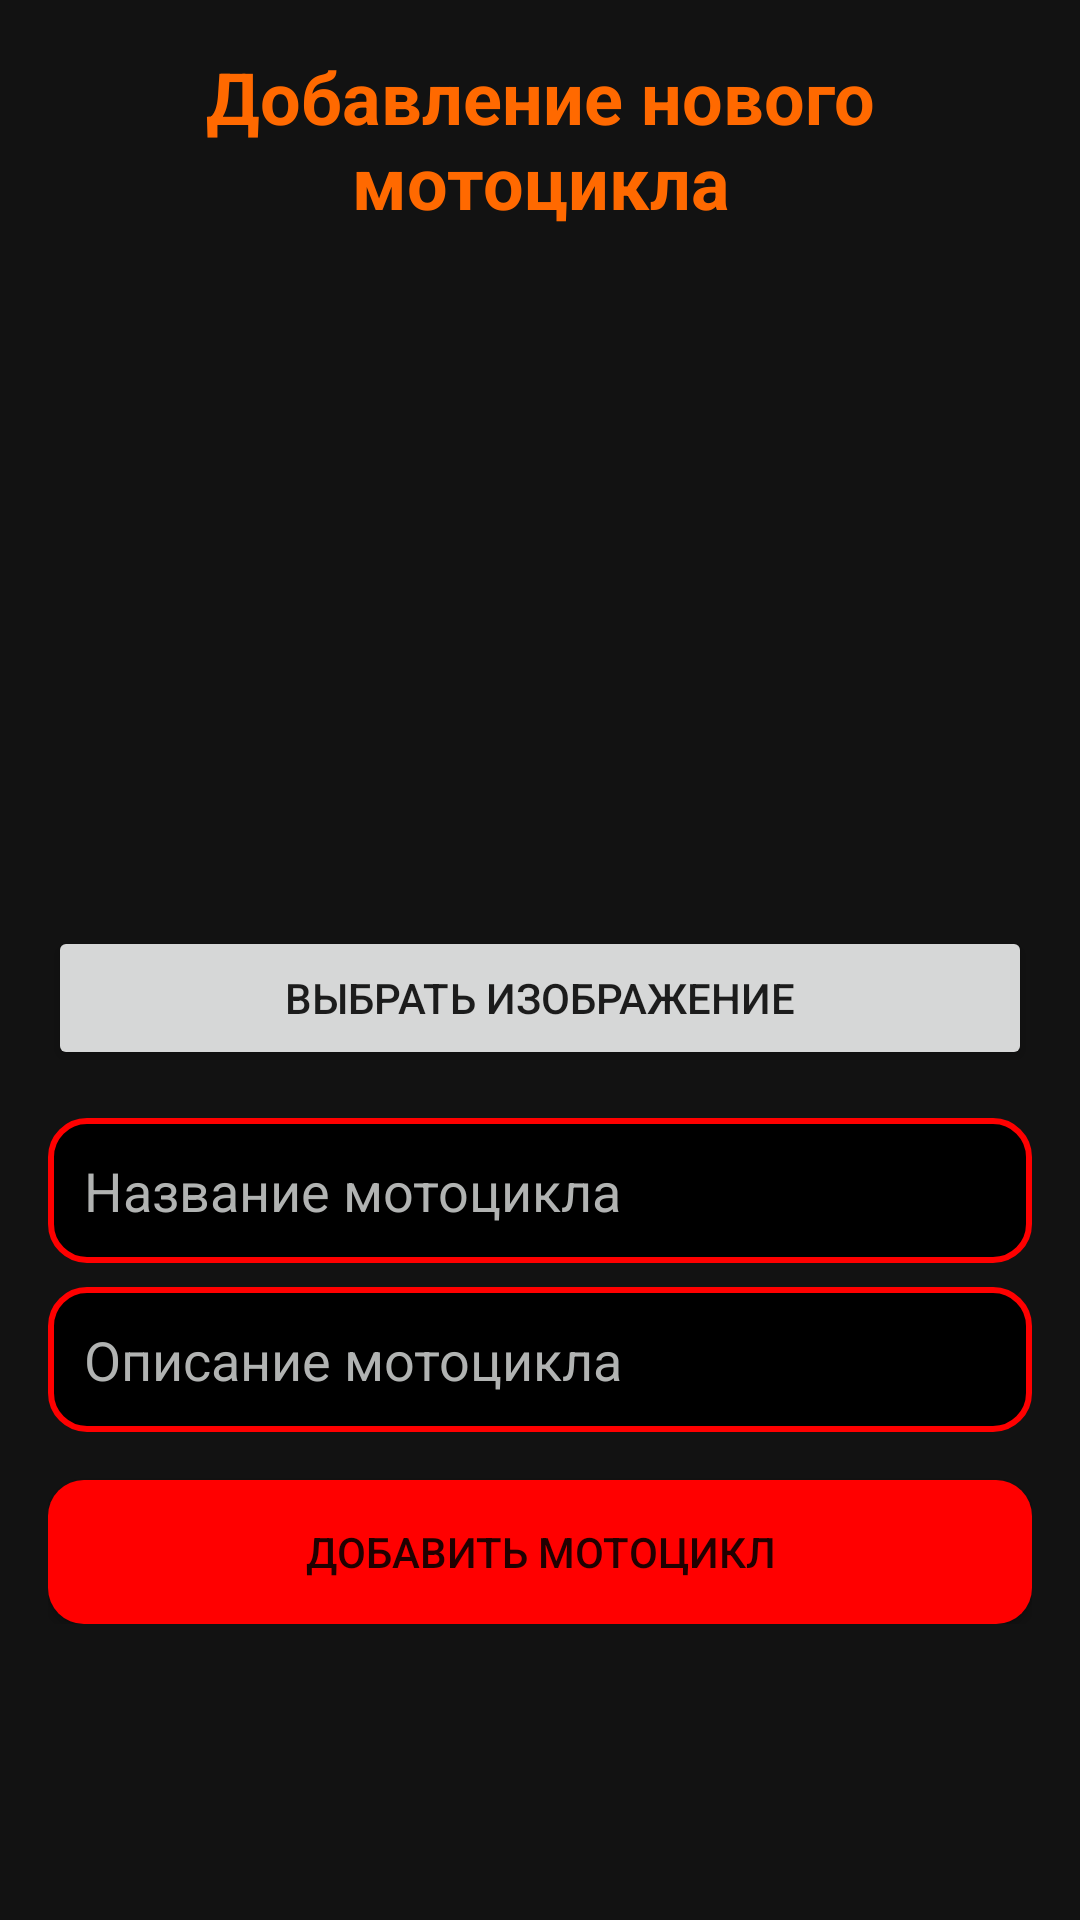

Write the Android layout XML for this screen, with the resource values it uses.
<!-- AndroidManifest.xml: application theme Theme.MotorcycleAdmin -->
<!-- res/layout/activity_add_motorcycle.xml -->
<?xml version="1.0" encoding="utf-8"?>
<ScrollView xmlns:android="http://schemas.android.com/apk/res/android"
    android:layout_width="match_parent"
    android:layout_height="match_parent">

    <LinearLayout
        android:layout_width="match_parent"
        android:layout_height="wrap_content"
        android:orientation="vertical"
        android:padding="16dp"
        android:gravity="center">

        <TextView
            android:id="@+id/tvFormTitle"
            android:text="Добавление нового мотоцикла"
            android:textSize="24sp"
            android:textStyle="bold"
            android:gravity="center"
            android:layout_marginBottom="24dp"
            android:layout_width="match_parent"
            android:layout_height="wrap_content"
            android:textColor="@color/colorOrange" />

        <ImageView
            android:id="@+id/ivMotorcyclePreview"
            android:layout_width="200dp"
            android:layout_height="200dp"
            android:scaleType="centerCrop"
            android:layout_marginBottom="8dp"
            android:contentDescription="@string/motorcycle_image_desc" />

        <Button
            android:id="@+id/btnPickImage"
            android:layout_width="match_parent"
            android:layout_height="wrap_content"
            android:text="Выбрать изображение"
            android:layout_marginBottom="16dp" />

        <EditText
            android:id="@+id/etMotorcycleName"
            android:layout_width="match_parent"
            android:layout_height="wrap_content"
            android:hint="Название мотоцикла"
            android:padding="12dp"
            android:layout_marginBottom="8dp"
            android:textColor="@color/colorOnBackground"
            android:textColorHint="@color/colorGray"
            android:background="@drawable/edit_text_background" />

        <EditText
            android:id="@+id/etMotorcycleDescription"
            android:layout_width="match_parent"
            android:layout_height="wrap_content"
            android:hint="Описание мотоцикла"
            android:padding="12dp"
            android:layout_marginBottom="16dp"
            android:textColor="@color/colorOnBackground"
            android:textColorHint="@color/colorGray"
            android:background="@drawable/edit_text_background" />

        <Button
            android:id="@+id/btnAddMotorcycle"
            android:layout_width="match_parent"
            android:layout_height="wrap_content"
            android:text="Добавить мотоцикл"
            android:background="@drawable/button_background"
            android:padding="12dp" />
    </LinearLayout>
</ScrollView>
<!-- resources referenced by this layout -->
<resources>
  <color name="colorGray">#B1B3B2</color>
  <color name="colorOnBackground">#E0E0E0</color>
  <color name="colorOrange">#FF6900</color>
  <!-- drawable button_background (drawable) -->
  <ripple xmlns:android="http://schemas.android.com/apk/res/android"
      android:color="@color/colorSecondary">
  
      <item>
          <shape android:shape="rectangle">
              <solid android:color="@color/colorSecondary" />
              <corners android:radius="12dp" />
          </shape>
      </item>
  </ripple>
  <!-- drawable edit_text_background (drawable) -->
  <shape xmlns:android="http://schemas.android.com/apk/res/android" android:shape="rectangle">
      <solid android:color="#000000" /> 
      <stroke android:width="2dp" android:color="@color/colorSecondary" /> 
      <corners android:radius="12dp" /> 
  </shape>
  <string name="motorcycle_image_desc">Изображение мотоцикла</string>
  <style name="Theme.MotorcycleAdmin" parent="Theme.MaterialComponents.DayNight.NoActionBar">
          
          <item name="colorPrimary">@color/colorPrimary</item>
          <item name="colorPrimaryVariant">@color/colorPrimaryVariant</item>
          <item name="colorOnPrimary">@color/colorOnPrimary</item>
  
          
          <item name="colorSecondary">@color/colorSecondary</item>
          <item name="colorOnSecondary">@color/colorOnSecondary</item>
  
          
          <item name="android:colorBackground">@color/colorBackground</item>
          <item name="colorOnBackground">@color/colorOnBackground</item>
          <item name="colorSurface">@color/colorSurface</item>
          <item name="colorOnSurface">@color/colorOnSurface</item>
  
          
          <item name="colorError">@color/colorError</item>
          <item name="colorOnError">@color/colorOnError</item>
  
          
          <item name="android:statusBarColor" tools:targetApi="l">@color/colorPrimaryVariant</item>
          <item name="android:navigationBarColor">@color/colorSurface</item>
  
          
          <item name="materialButtonStyle">@style/Widget.MaterialComponents.Button</item>
      </style>
  <color name="colorSecondary">#FF0000</color>
  <color name="colorPrimary">#1B1B1B</color>
  <color name="colorPrimaryVariant">#2C2C2C</color>
  <color name="colorOnPrimary">#FFFFFF</color>
  <color name="colorOnSecondary">#FFFFFF</color>
  <color name="colorBackground">#121212</color>
  <color name="colorSurface">#1E1E1E</color>
  <color name="colorOnSurface">#FFFFFF</color>
  <color name="colorError">#D32F2F</color>
  <color name="colorOnError">#FFFFFF</color>
</resources>
